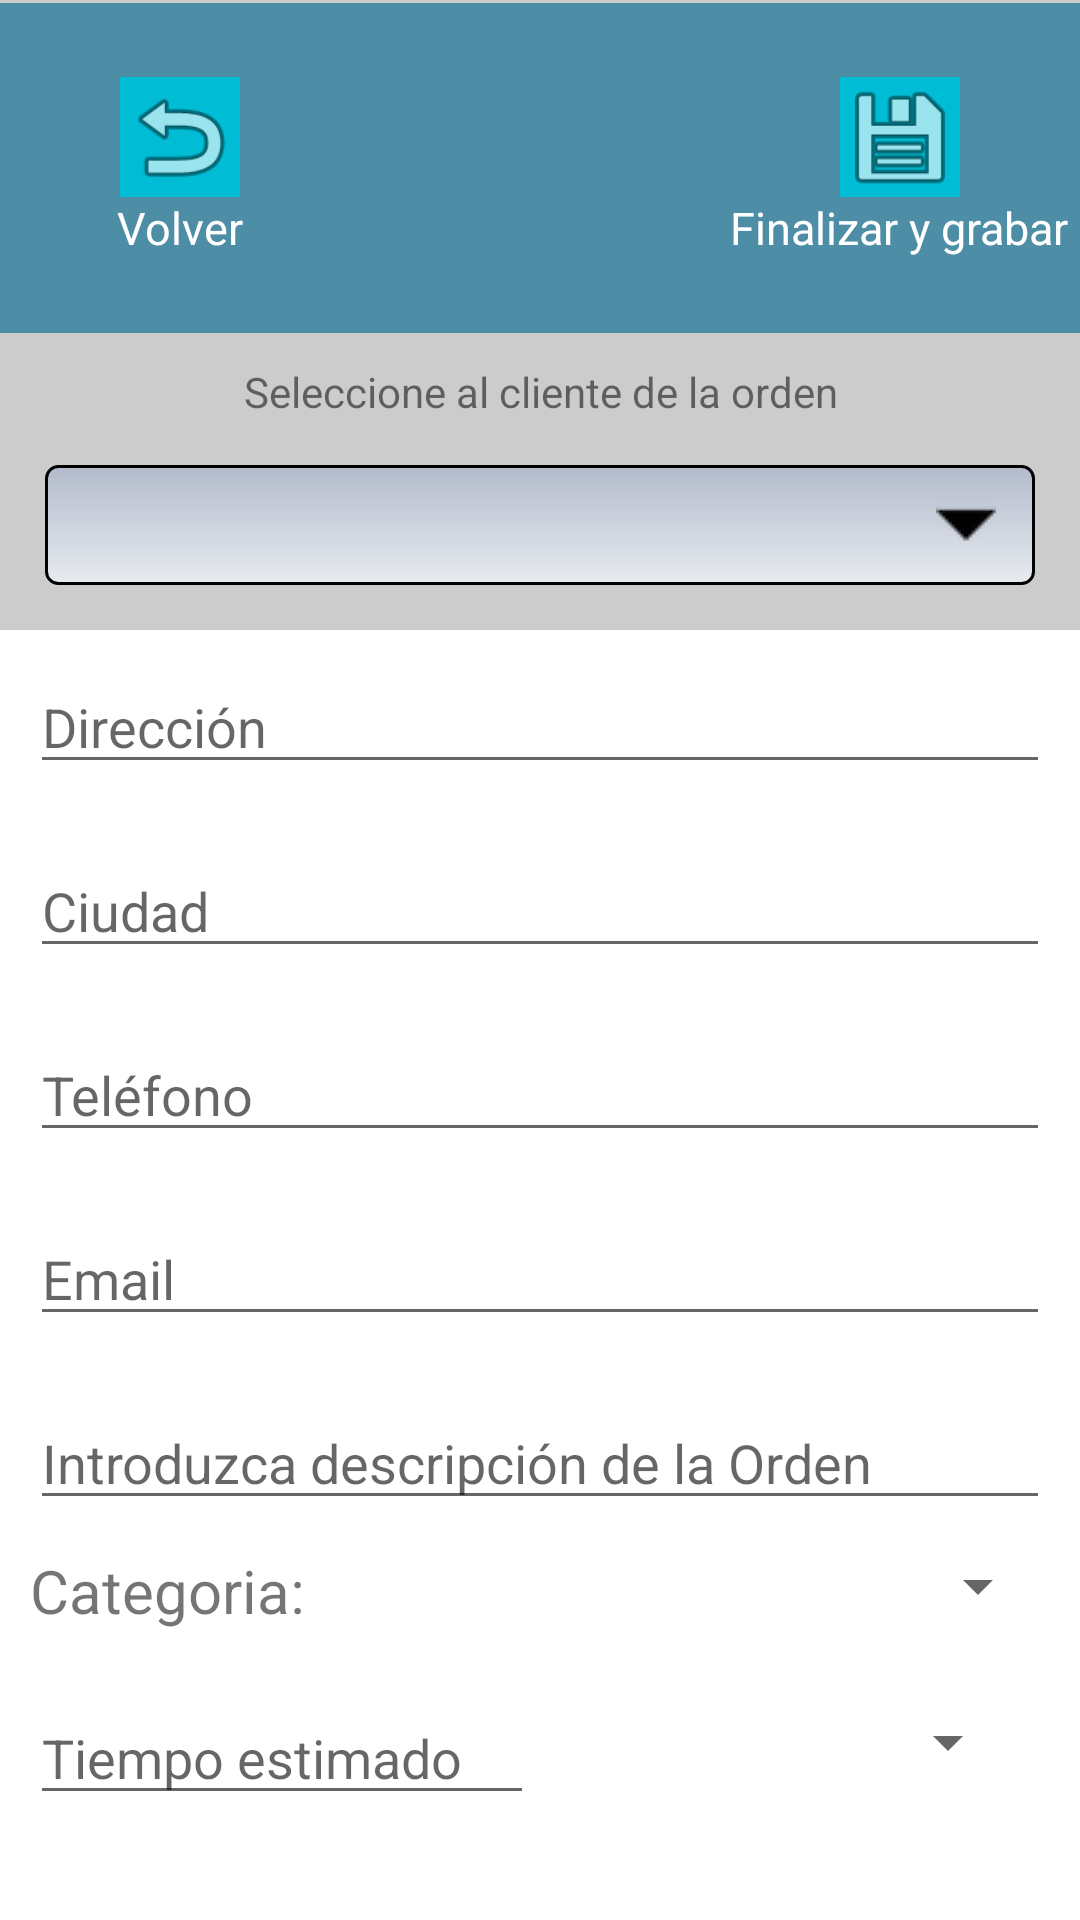

The Android layout XML behind this screen, and the referenced resources:
<!-- AndroidManifest.xml: application theme AppTheme -->
<!-- res/layout/activity_nuevo_pedido.xml -->
<?xml version="1.0" encoding="utf-8"?>
<LinearLayout xmlns:android="http://schemas.android.com/apk/res/android"
    android:layout_width="match_parent"
    android:layout_height="match_parent"
    xmlns:app="http://schemas.android.com/apk/res-auto"
    android:background="#CCCCCC"
    android:orientation="vertical"
    android:paddingTop="1dp">

    <LinearLayout
        android:id="@+id/header_detail_things"
        android:layout_width="fill_parent"
        android:layout_height="110dp"
        android:background="#4E8DA6"
        android:orientation="horizontal"
        android:weightSum="3"
        android:layout_marginTop="0px">


        <LinearLayout
            android:layout_width="match_parent"
            android:layout_height="match_parent"
            android:layout_weight="1"
            android:background="#4E8DA6"
            android:gravity="center_horizontal|center_vertical"
            android:orientation="vertical">


            <ImageView
                android:layout_width="40dp"
                android:layout_height="40dp"
                android:background="#00bcd4"
                android:onClick="cancelAddUser"
                android:text="@string/terminar"
                app:srcCompat="@android:drawable/ic_menu_revert" />

            <TextView
                android:id="@+id/textView1"
                android:layout_width="wrap_content"
                android:layout_height="wrap_content"
                android:text="Volver"
                android:textColor="#FFFFFF"
                android:textSize="15dp" />


        </LinearLayout>


        <LinearLayout
            android:layout_width="match_parent"
            android:layout_height="match_parent"
            android:layout_weight="1"
            android:background="#4E8DA6"
            android:gravity="center_horizontal|center_vertical"
            android:orientation="vertical">




        </LinearLayout>

        <LinearLayout
            android:layout_width="match_parent"
            android:layout_height="match_parent"
            android:layout_weight="1"
            android:background="#4E8DA6"
            android:gravity="center_horizontal|center_vertical"
            android:orientation="vertical">


            <ImageView
                android:id="@+id/button_cancel"
                android:layout_width="40dp"
                android:layout_height="40dp"
                android:background="#00bcd4"
                android:text="@string/terminar"
                android:onClick="addNewOrder"
                app:srcCompat="@android:drawable/ic_menu_save" />

            <TextView
                android:id="@+id/textView6"
                android:layout_width="wrap_content"
                android:layout_height="wrap_content"
                android:text="Finalizar y grabar"
                android:textColor="#FFFFFF"
                android:textSize="15dp"/>


        </LinearLayout>



    </LinearLayout>

    <TextView
        android:layout_marginTop="10dp"
        android:layout_width="match_parent"
        android:layout_height="wrap_content"
        android:ems="10"
        android:textAlignment="center"
        android:text="Seleccione al cliente de la orden" />


    <Spinner
        android:id="@+id/spinner"
        style="@style/spinner_style"
        android:layout_width="match_parent"
        android:layout_height="40dp"
        android:layout_margin="15dp" />

    <RelativeLayout
        android:layout_width="match_parent"
        android:layout_height="match_parent"
        android:background="#FFFFFF"
        android:gravity="center_horizontal"
        android:orientation="vertical">

        <ScrollView
            android:layout_width="match_parent"
            android:layout_height="match_parent">

            <LinearLayout
                android:layout_width="match_parent"
                android:layout_height="match_parent"
                android:orientation="vertical">

                <EditText
                    android:id="@+id/address"
                    android:layout_width="match_parent"
                    android:layout_height="wrap_content"
                    android:layout_alignParentStart="true"
                    android:layout_alignParentLeft="true"
                    android:layout_margin="10dp"
                    android:hint="@string/address"
                    android:inputType="textPostalAddress">

                </EditText>


                <EditText
                    android:id="@+id/city"
                    android:layout_width="match_parent"
                    android:layout_height="wrap_content"
                    android:layout_margin="10dp"
                    android:hint="@string/city"
                    android:inputType="textPostalAddress">

                </EditText>


                <EditText
                    android:id="@+id/phone"
                    android:layout_width="match_parent"
                    android:layout_height="wrap_content"
                    android:layout_margin="10dp"
                    android:hint="@string/phone"
                    android:inputType="phone" />


                <EditText
                    android:id="@+id/email"
                    android:layout_width="match_parent"
                    android:layout_height="wrap_content"
                    android:layout_margin="10dp"
                    android:hint="@string/email"
                    android:inputType="textEmailAddress" />


                <EditText
                    android:id="@+id/description"
                    android:layout_width="match_parent"
                    android:layout_height="wrap_content"
                    android:layout_marginStart="10dp"
                    android:layout_marginTop="10dp"
                    android:layout_marginEnd="10dp"
                    android:gravity="start|top"
                    android:hint="@string/description"
                    android:inputType="textMultiLine" />


                <LinearLayout
                    android:layout_width="match_parent"
                    android:layout_height="match_parent"
                    android:weightSum="2"
                    android:orientation="horizontal">

                    <TextView
                        android:layout_weight="0.5"
                        android:id="@+id/textView9"
                        android:layout_width="wrap_content"
                        android:layout_height="wrap_content"
                        android:layout_margin="10dp"
                        android:text="Categoria: "
                        android:textSize="20sp"/>

                    <Spinner
                        android:id="@+id/spinner2"
                        android:layout_margin="10sp"
                        android:layout_weight="1.5"
                        android:layout_width="wrap_content"
                        android:layout_height="wrap_content" />



                </LinearLayout>


                <LinearLayout
                    android:layout_width="match_parent"
                    android:layout_height="match_parent"
                    android:weightSum="2"
                    android:orientation="horizontal">

                    <EditText
                        android:id="@+id/limit_time"
                        android:layout_width="wrap_content"
                        android:layout_height="wrap_content"
                        android:layout_marginStart="10dp"
                        android:layout_marginTop="10dp"
                        android:ems="8"
                        android:hint="Tiempo estimado"
                        android:inputType="numberDecimal" />

                    <Spinner
                        android:id="@+id/spinner3"
                        android:layout_width="match_parent"
                        android:layout_height="wrap_content"
                        android:layout_marginStart="20dp"
                        android:layout_marginTop="15dp"
                        android:layout_marginEnd="20dp" />

                </LinearLayout>





            </LinearLayout>

        </ScrollView>





    </RelativeLayout>

</LinearLayout>
<!-- resources referenced by this layout -->
<resources>
  <string name="address">"Dirección"</string>
  <string name="city">"Ciudad"</string>
  <string name="description">"Introduzca descripción de la Orden"</string>
  <string name="email">"Email"</string>
  <string name="phone">"Teléfono"</string>
  <string name="terminar">Terminar</string>
  <style name="spinner_style">
          <item name="android:layout_width">match_parent</item>
          <item name="android:layout_height">wrap_content</item>
          <item name="android:background">@drawable/gradient_spinner</item>
          <item name="android:layout_margin">10dp</item>
          <item name="android:paddingLeft">8dp</item>
          <item name="android:paddingRight">20dp</item>
          <item name="android:paddingTop">5dp</item>
          <item name="android:paddingBottom">5dp</item>
          <item name="android:popupBackground">#DFFFFFFF</item>
      </style>
  <style name="AppTheme" parent="Theme.AppCompat.Light.NoActionBar">
          
          <item name="colorPrimary">@color/colorPrimary</item>
          <item name="colorPrimaryDark">@color/colorPrimaryDark</item>
          <item name="colorAccent">@color/colorAccentLight</item>
      </style>
  <!-- drawable gradient_spinner (drawable) -->
  <?xml version="1.0" encoding="utf-8"?>
  <selector xmlns:android="http://schemas.android.com/apk/res/android">
  
      <item><layer-list>
          <item><shape>
              <gradient android:angle="90" android:endColor="#B3BBCC" android:startColor="#E8EBEF" android:type="linear" />
  
              <stroke android:width="1dp" android:color="#000000" />
  
              <corners android:radius="4dp" />
  
              <padding android:bottom="3dp" android:left="3dp" android:right="3dp" android:top="3dp" />
          </shape>
              </item>
              <item
                  android:right="10dp">
                  <bitmap
                      android:gravity="right" android:src="@drawable/down_arrow" />
                  </item>
      </layer-list></item>
  
  </selector>
  <color name="colorPrimary">#E2EAFF</color>
  <color name="colorPrimaryDark">#023D84</color>
  <color name="colorAccentLight">#BBD400</color>
  <!-- drawable down_arrow: png bitmap (drawable, 1268 bytes) -->
</resources>
